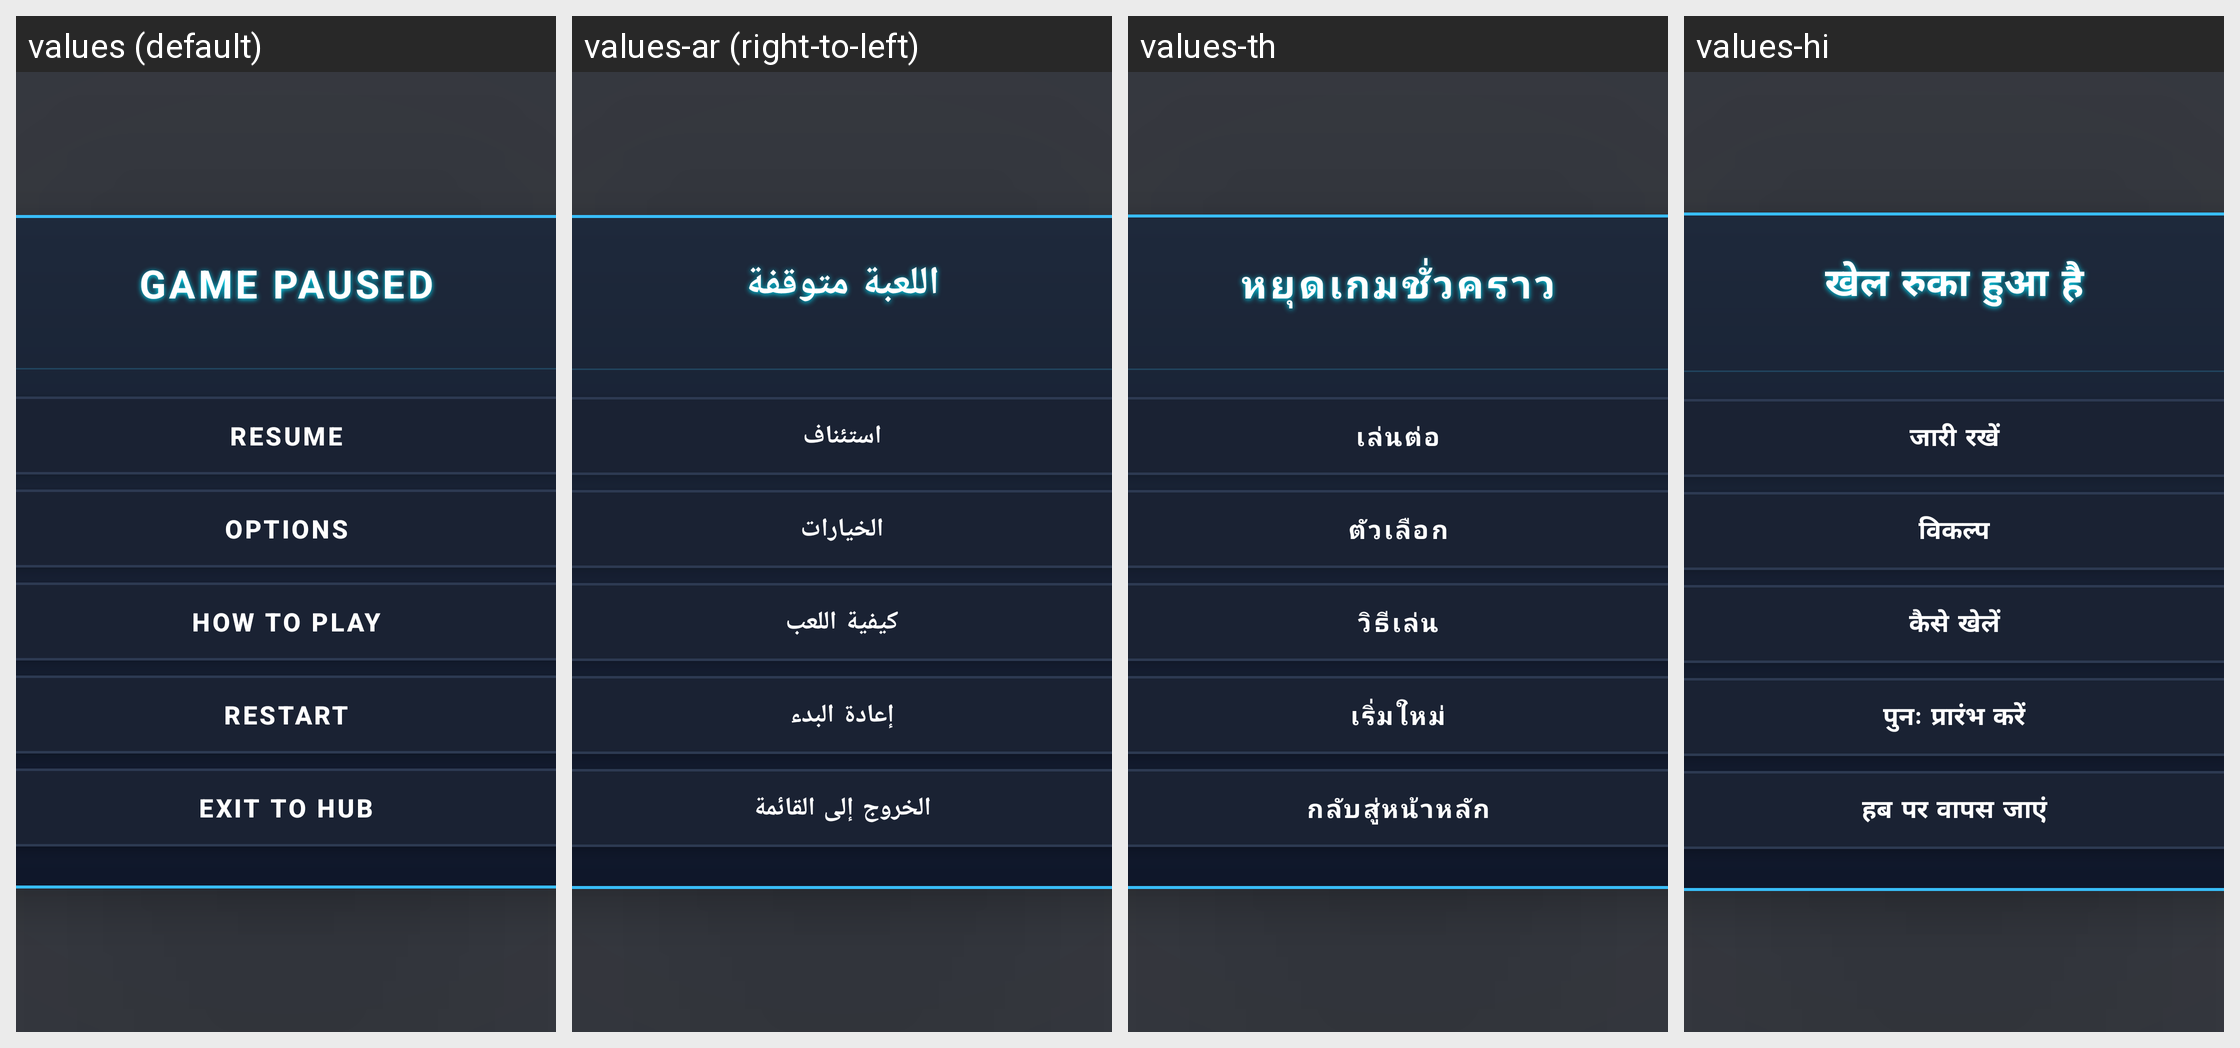

The Android screen above is rendered under several locales of the same app. Produce the string resources it draws, with the default and per-locale values.
Android screen res/layout/layout_pause_overlay.xml rendered under 4 locales, left to right: values (default), values-ar (right-to-left), values-th, values-hi. Device: Nexus 5 (rendered at 1080×1920; each locale shown at half size, 540×960, under a caption strip naming it); theme Theme.MyApplication.
Other locales in the repository, not shown: values-de, values-es, values-fr, values-in, values-it, values-ja, values-ko, values-pt, values-ru, values-tr, values-vi, values-zh-rCN.
Strings drawn on this screen, with the default value and each locale's value (text and hints the layout hard-codes, and strings that could not be matched under every locale, appear in the picture but are not listed):

pause_menu_title
  values: Game Paused
  values-ar: اللعبة متوقفة
  values-th: หยุดเกมชั่วคราว
  values-hi: खेल रुका हुआ है

resume_game
  values: Resume
  values-ar: استئناف
  values-th: เล่นต่อ
  values-hi: जारी रखें

game_options
  values: Options
  values-ar: الخيارات
  values-th: ตัวเลือก
  values-hi: विकल्प

how_to_play
  values: How to Play
  values-ar: كيفية اللعب
  values-th: วิธีเล่น
  values-hi: कैसे खेलें

restart_game
  values: Restart
  values-ar: إعادة البدء
  values-th: เริ่มใหม่
  values-hi: पुनः प्रारंभ करें

exit_to_hub
  values: Exit to Hub
  values-ar: الخروج إلى القائمة
  values-th: กลับสู่หน้าหลัก
  values-hi: हब पर वापस जाएं
